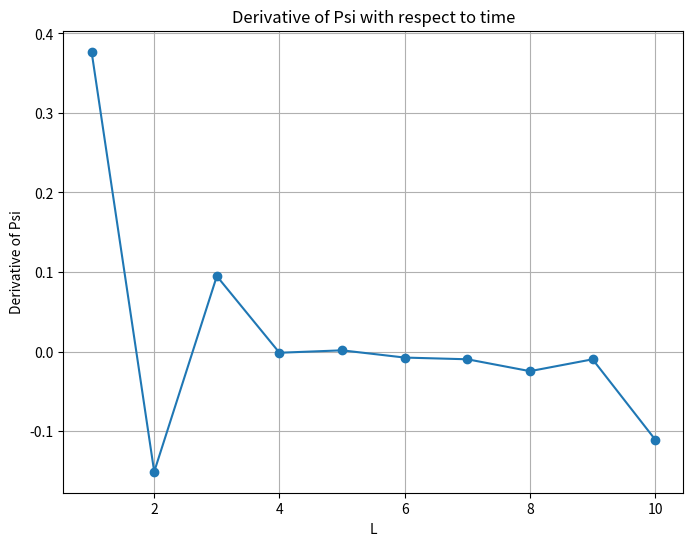

Write the Python code that produced this figure.
import numpy as np
import matplotlib.pyplot as plt

# Values of L from 1 to 10
L_values = np.arange(1, 11)

# Values of the derivative for each L
derivative_values = [
    0.3769942894460652,
    -0.151111504310964,
    0.09479860644227443,
    -0.0015150532909259436,
    0.0015149218565185572,
    -0.007575548754339321,
    -0.009725139642140273,
    -0.02467122830727323,
    -0.009759643375978265,
    -0.11074352593242188
]

# Plot
plt.figure(figsize=(8, 6))
plt.plot(L_values, derivative_values, marker='o', linestyle='-')
plt.title('Derivative of Psi with respect to time')
plt.xlabel('L')
plt.ylabel('Derivative of Psi')
plt.grid(True)
plt.show()
